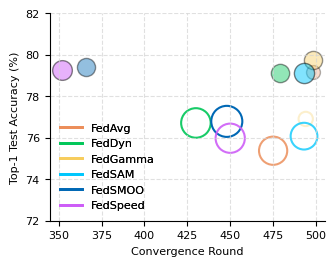

Write Python code to recreate this figure.
import os
import matplotlib.pyplot as plt
from matplotlib.lines import Line2D

plt.rcParams.update({
    'font.family': 'Times New Roman',
    'font.size': 8,
    'axes.titlesize': 8,
    'axes.labelsize': 8,
    'xtick.labelsize': 8,
    'ytick.labelsize': 8,
    'legend.fontsize': 8
})

data = [
    {"architecture": "KAN-1", "method": "FedAvg",
        "accuracy": 79.1874, "round": 498, "std": 0.6423},
    {"architecture": "KAN-1", "method": "FedDyn",
        "accuracy": 79.0997, "round": 479, "std": 1.0024},
    {"architecture": "KAN-1", "method": "FedGamma",
        "accuracy": 79.7428, "round": 498, "std": 0.9892},
    {"architecture": "KAN-1", "method": "FedSAM",
        "accuracy": 79.1231, "round": 493, "std": 1.1864},
    {"architecture": "KAN-1", "method": "FedSMOO",
        "accuracy": 79.4154, "round": 366, "std": 0.9862},
    {"architecture": "KAN-1", "method": "FedSpeed",
        "accuracy": 79.2809, "round": 352, "std": 1.1338},
    {"architecture": "MLP-3", "method": "FedAvg",
        "accuracy": 75.3756, "round": 475, "std": 2.1617},
    {"architecture": "MLP-3", "method": "FedDyn",
        "accuracy": 76.7144, "round": 430, "std": 2.3543},
    {"architecture": "MLP-3", "method": "FedGamma",
        "accuracy": 76.9073, "round": 494, "std": 0.6724},
    {"architecture": "MLP-3", "method": "FedSAM",
        "accuracy": 76.0772, "round": 493, "std": 1.9568},
    {"architecture": "MLP-3", "method": "FedSMOO",
        "accuracy": 76.7904, "round": 448, "std": 2.5853},
    {"architecture": "MLP-3", "method": "FedSpeed",
        "accuracy": 75.9778, "round": 450, "std": 2.3086},
]

color_map = {
    "FedAvg": "#ec8e5a",
    "FedDyn": "#03C75A",
    "FedGamma": "#f7cd5d",
    "FedSAM": "#00C7FD",
    "FedSMOO": "#0068B5",
    "FedSpeed": "#cd5df7"
}

std_values = [d["std"] for d in data]
min_std, max_std = min(std_values), max(std_values)


def normalize(val):
    return (val - min_std) / (max_std - min_std)

fig, ax = plt.subplots(figsize=(3.5, 3.5 * 0.8))

for d in data:
    norm = normalize(d["std"])
    size = 100 + norm * 400   
    alpha = 0.3 + norm * 0.7  
    color = color_map[d["method"]]

    if d["architecture"] == "KAN-1":
        ax.scatter(d["round"], d["accuracy"],
                   s=size, marker='o',
                   facecolors=color, edgecolors='black',
                   alpha=alpha, clip_on=False)
    else:
        ax.scatter(d["round"], d["accuracy"],
                   s=size, marker='o',
                   facecolors='none', edgecolors=color,
                   linewidths=1.5, alpha=alpha, clip_on=False)

ax.margins(x=0.05, y=0.05)

ax.set_ylim(72, 82)

ax.spines['right'].set_visible(False)
ax.spines['top'].set_visible(False)

ax.grid(True, linestyle='--', color='lightgray', alpha=0.7)

# Legends
method_handles = [
    Line2D([0], [0], color=color_map[m], linewidth=2)
    for m in color_map
]
arch_handles = [
    Line2D([0], [0], marker='o', color='k',
           markerfacecolor='k', linestyle='None', markersize=6),
    Line2D([0], [0], marker='o', color='k',
           markerfacecolor='none', linestyle='None', markersize=6)
]

leg1 = ax.legend(method_handles, list(color_map.keys()),
                 loc='lower left', frameon=False)
ax.add_artist(leg1)

ax.set_xlabel("Convergence Round")
ax.set_ylabel("Top-1 Test Accuracy (%)")

plt.tight_layout(pad=1.5)

if not os.path.exists('result'):
    os.makedirs('result')

plt.savefig('result/intro.pdf', format='pdf', dpi=300)
plt.savefig('result/intro.svg', format='svg')

fig.set_size_inches(3.5, 3.5 * 0.8)
plt.savefig('result/intro.pdf', format='pdf', dpi=300)
plt.savefig('result/intro.svg', format='svg')
